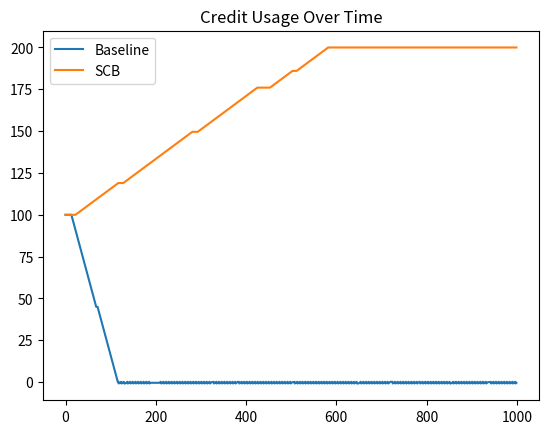

The script that saved this image:
import random
import matplotlib.pyplot as plt

# -----------------------------
# CONFIG
# -----------------------------
NUM_TASKS = 100
DEADLINE = 1000
TIME_STEP = 1

P_INTERRUPT = 0.1  # change this later

INITIAL_CREDITS = 100
MAX_CREDITS = 200

CREDIT_CONSUMPTION = 1
CREDIT_GAIN = 0.2

SCB_THRESHOLD = 0.5 # tweak this

# -----------------------------
# TASK CLASS
# -----------------------------
class Task:
    def __init__(self, id):
        self.id = id
        self.total_time = random.randint(100, 300)
        self.remaining = self.total_time
        self.completed = False


# -----------------------------
# VM CLASSES
# -----------------------------
class SpotVM:
    def __init__(self):
        self.task = None
        self.interrupted = False


class BurstVM:
    def __init__(self):
        self.task = None
        self.credits = INITIAL_CREDITS

# -----------------------------
# CPS CALCULATION
# -----------------------------
def compute_cps(task, time, credits):
    remaining_time = task.remaining
    slack = max(1, DEADLINE - time - remaining_time)

    urgency = remaining_time / slack
    risk = P_INTERRUPT
    credit_pressure = 1 - (credits / MAX_CREDITS)

    cps = urgency * risk * credit_pressure
    return cps

# -----------------------------
# SIMULATION
# -----------------------------
def run_simulation(use_scb=True):
    tasks = [Task(i) for i in range(NUM_TASKS)]

    spot = SpotVM()
    burst = BurstVM()

    time = 0
    completed_tasks = 0

    credits_over_time = []

    while time < DEADLINE and completed_tasks < NUM_TASKS:

        # Assign task if idle
        if spot.task is None:
            for t in tasks:
                if not t.completed:
                    spot.task = t
                    break

        # Random interruption
        if spot.task and random.random() < P_INTERRUPT:
            interrupted_task = spot.task
            spot.task = None

            # Move to burst VM
            if burst.task is None:
                burst.task = interrupted_task

        # Process Spot VM
        if spot.task:
            spot.task.remaining -= TIME_STEP
            if spot.task.remaining <= 0:
                spot.task.completed = True
                completed_tasks += 1
                spot.task = None

        # Process Burst VM
        if burst.task:
            if use_scb:
                cps = compute_cps(burst.task, time, burst.credits)
                use_burst = cps > SCB_THRESHOLD
            else:
                use_burst = True  # baseline greedy

            if use_burst and burst.credits > 0:
                # Burst mode
                burst.task.remaining -= 2 * TIME_STEP
                burst.credits -= CREDIT_CONSUMPTION
            else:
                # Baseline mode
                burst.task.remaining -= TIME_STEP
                burst.credits += CREDIT_GAIN
                burst.credits = min(MAX_CREDITS, burst.credits)

            if burst.task.remaining <= 0:
                burst.task.completed = True
                completed_tasks += 1
                burst.task = None

        credits_over_time.append(burst.credits)
        time += TIME_STEP

    makespan = time
    return makespan, credits_over_time


# -----------------------------
# RUN BOTH MODELS
# -----------------------------
baseline_makespan, baseline_credits = run_simulation(use_scb=False)
scb_makespan, scb_credits = run_simulation(use_scb=True)

print("Baseline Makespan:", baseline_makespan)
print("SCB Makespan:", scb_makespan)

# -----------------------------
# PLOT
# -----------------------------
plt.plot(baseline_credits, label="Baseline")
plt.plot(scb_credits, label="SCB")
plt.legend()
plt.title("Credit Usage Over Time")
plt.show()
